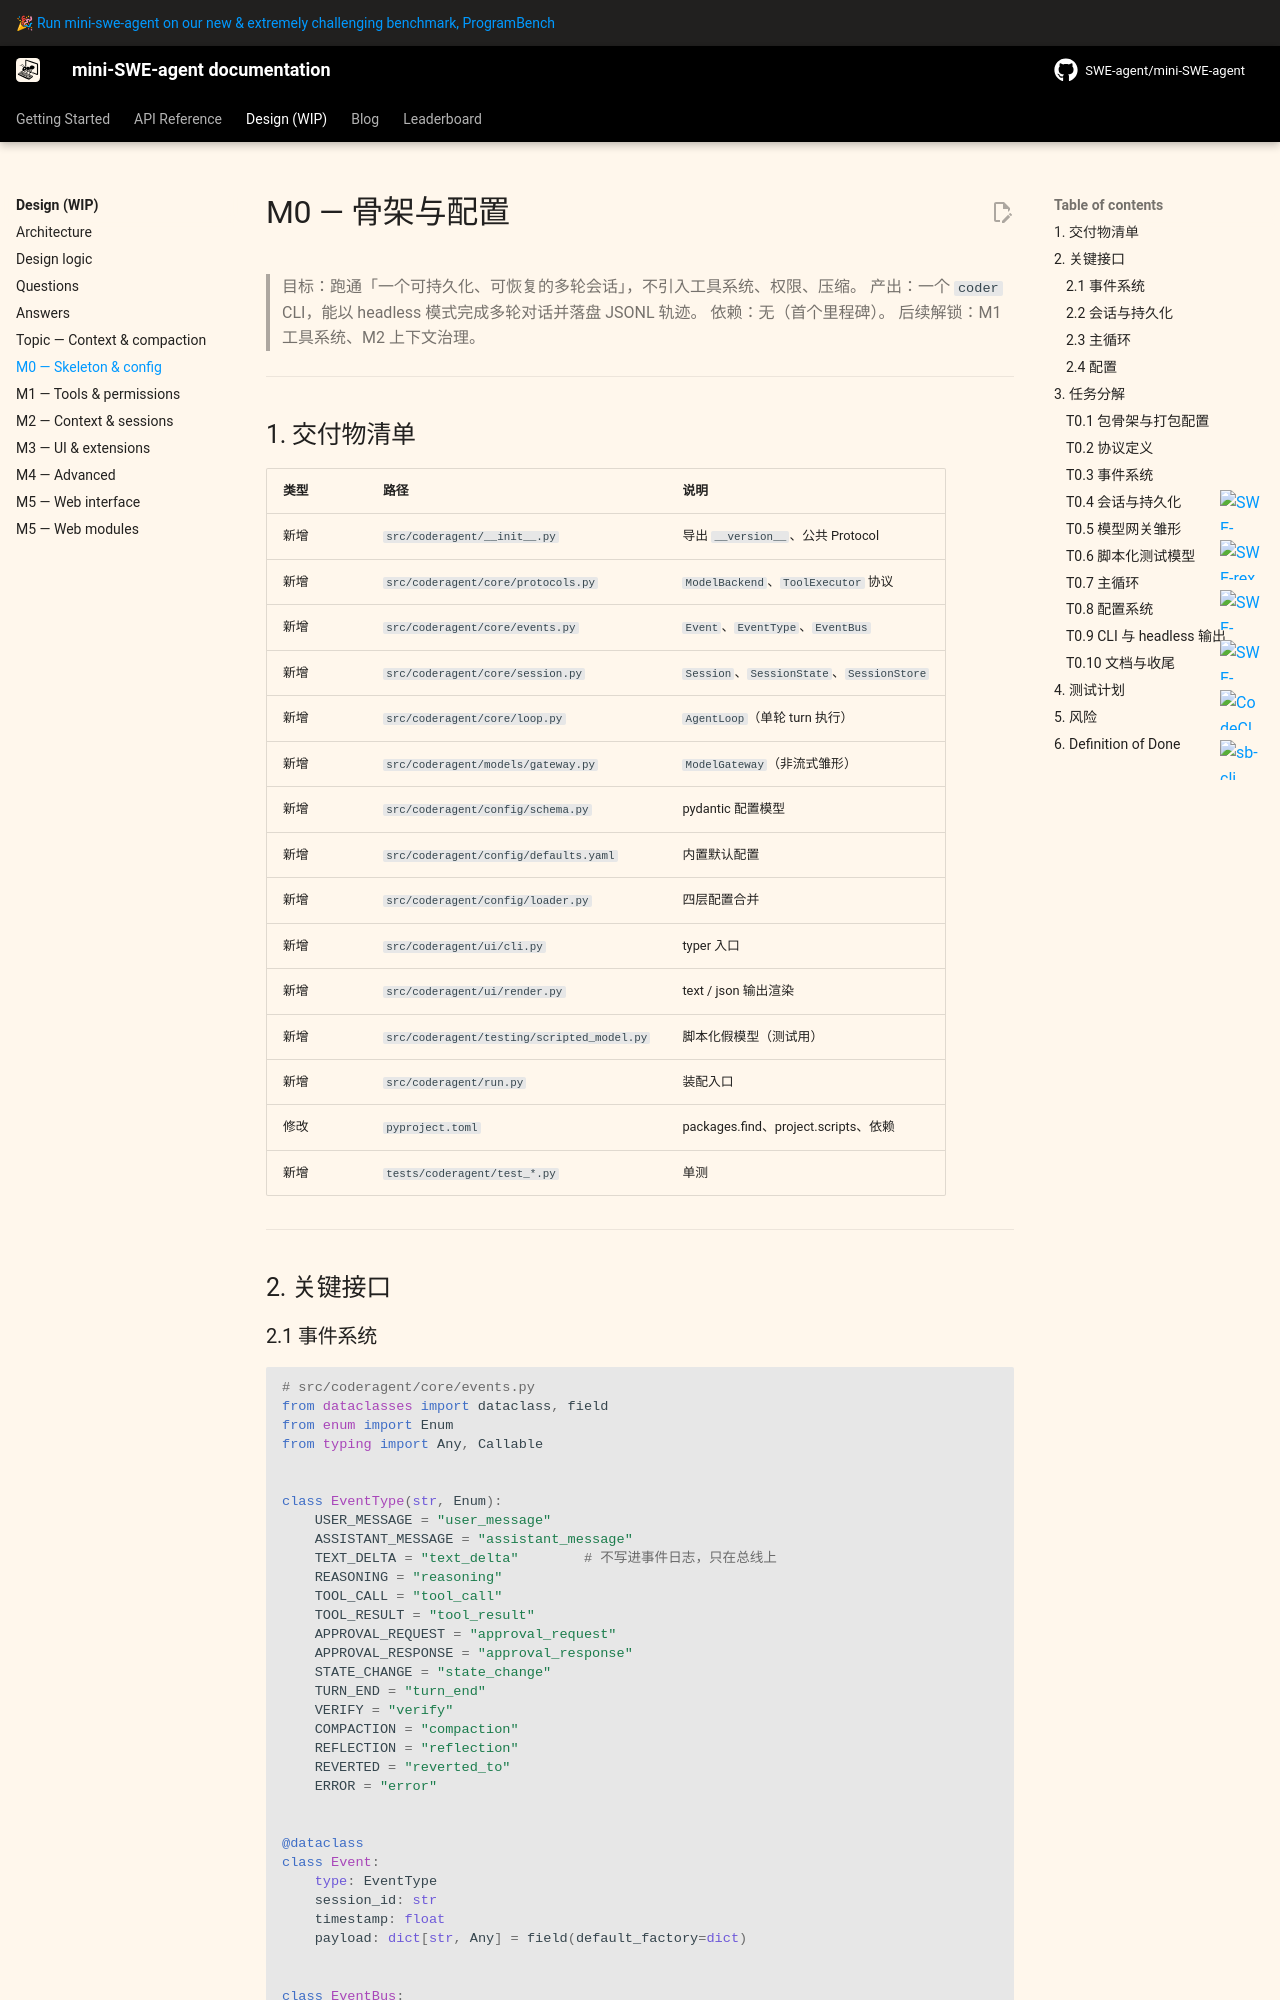

repository: sds819/mini-swe-agent · page: v2/design/milestones/M0-skeleton/index.html · generator: mkdocs

# M0 — 骨架与配置

> 目标：跑通「一个可持久化、可恢复的多轮会话」，不引入工具系统、权限、压缩。
> 产出：一个 `coder` CLI，能以 headless 模式完成多轮对话并落盘 JSONL 轨迹。
> 依赖：无（首个里程碑）。
> 后续解锁：M1 工具系统、M2 上下文治理。

---

## 1. 交付物清单

| 类型 | 路径 | 说明 |
|---|---|---|
| 新增 | `src/coderagent/__init__.py` | 导出 `__version__`、公共 Protocol |
| 新增 | `src/coderagent/core/protocols.py` | `ModelBackend`、`ToolExecutor` 协议 |
| 新增 | `src/coderagent/core/events.py` | `Event`、`EventType`、`EventBus` |
| 新增 | `src/coderagent/core/session.py` | `Session`、`SessionState`、`SessionStore` |
| 新增 | `src/coderagent/core/loop.py` | `AgentLoop`（单轮 turn 执行） |
| 新增 | `src/coderagent/models/gateway.py` | `ModelGateway`（非流式雏形） |
| 新增 | `src/coderagent/config/schema.py` | pydantic 配置模型 |
| 新增 | `src/coderagent/config/defaults.yaml` | 内置默认配置 |
| 新增 | `src/coderagent/config/loader.py` | 四层配置合并 |
| 新增 | `src/coderagent/ui/cli.py` | typer 入口 |
| 新增 | `src/coderagent/ui/render.py` | text / json 输出渲染 |
| 新增 | `src/coderagent/testing/scripted_model.py` | 脚本化假模型（测试用） |
| 新增 | `src/coderagent/run.py` | 装配入口 |
| 修改 | `pyproject.toml` | packages.find、project.scripts、依赖 |
| 新增 | `tests/coderagent/test_*.py` | 单测 |

---

## 2. 关键接口
